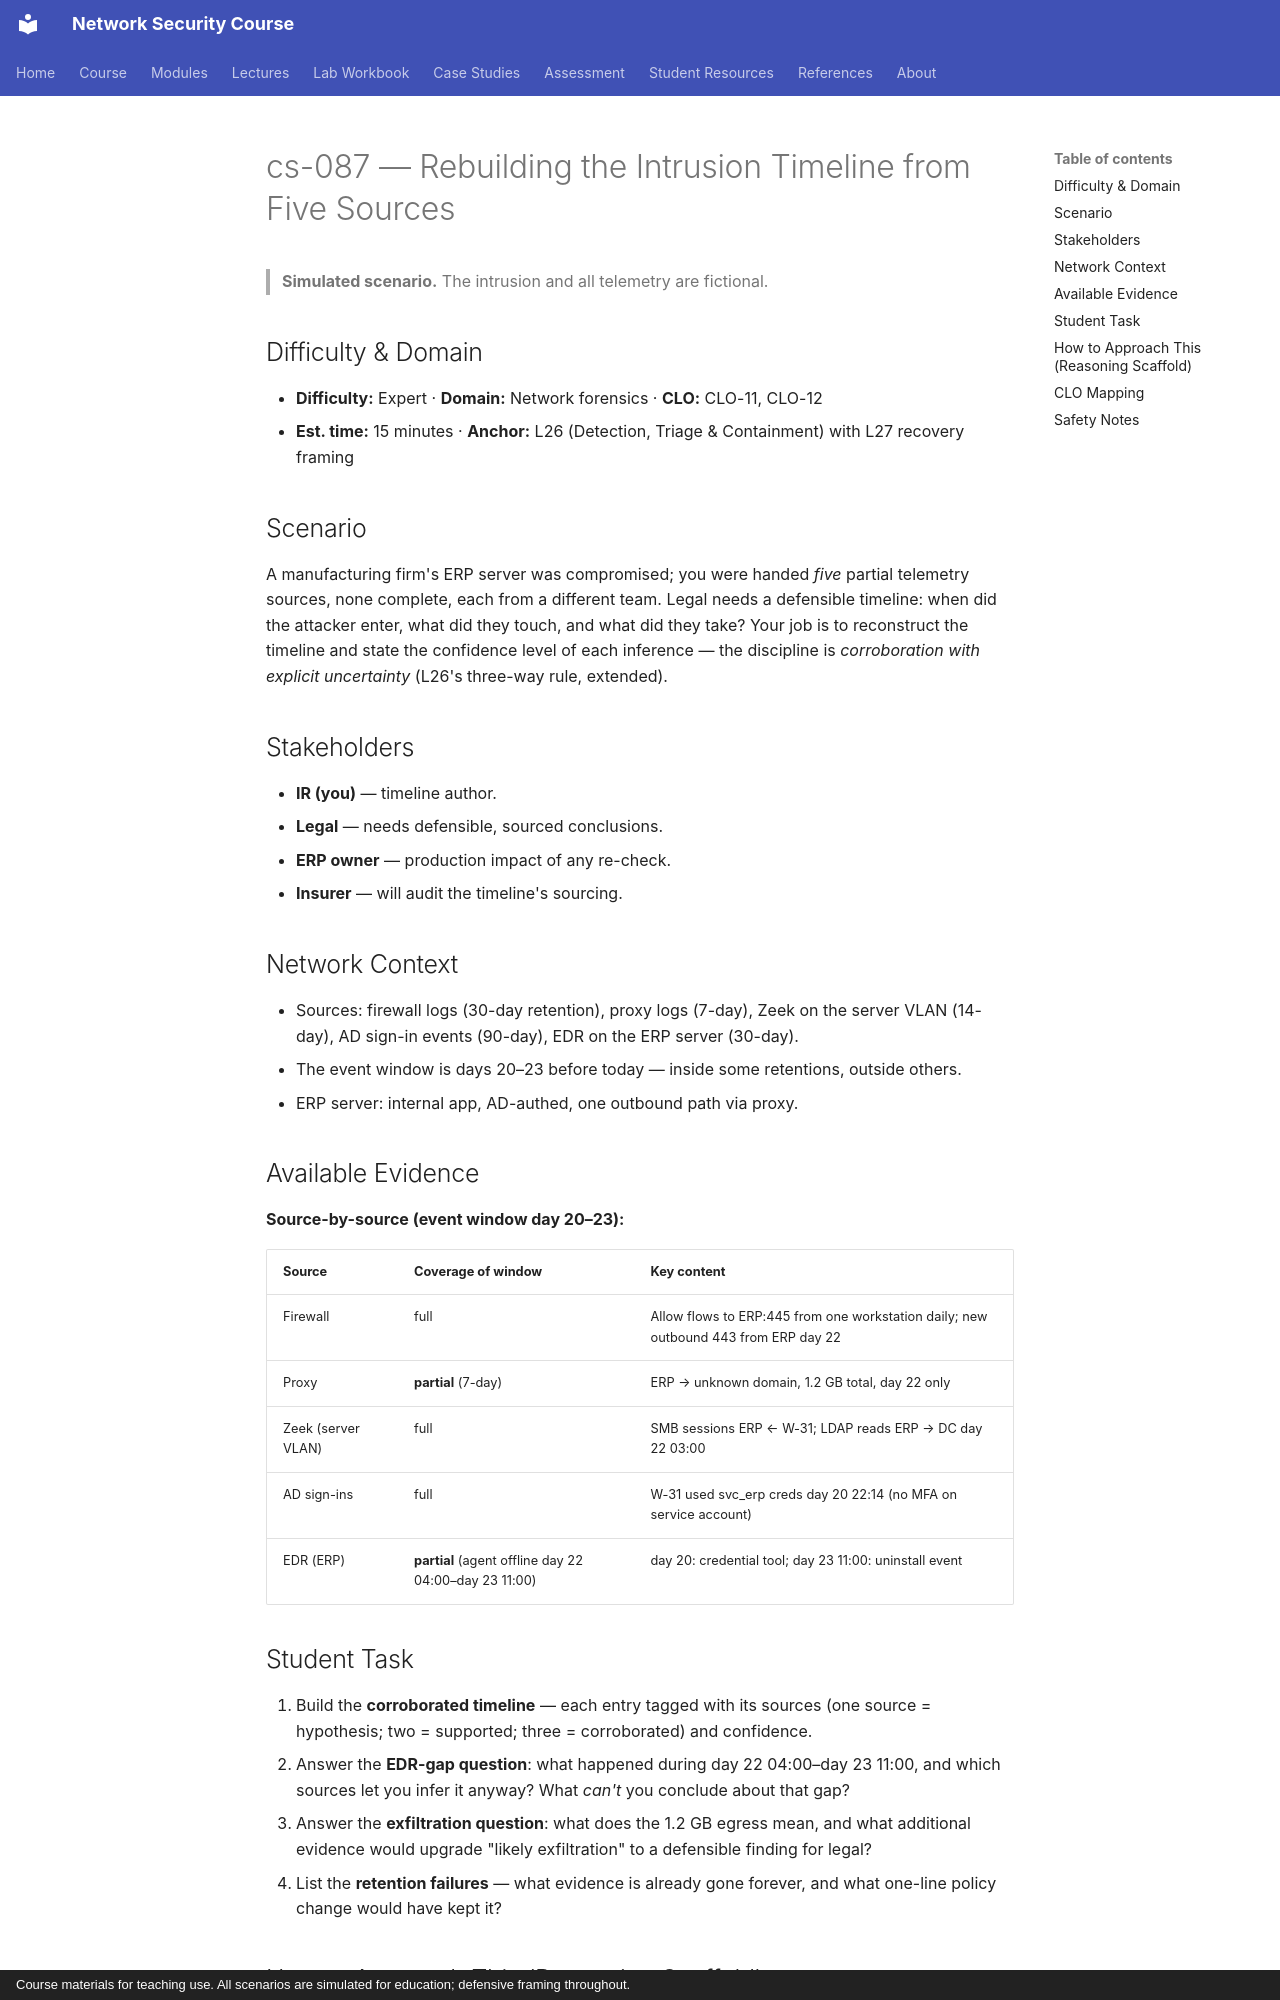

repository: nadeem-majeedch/Network-Security-Course · page: cases/cs-087-forensic-timeline-five-sources/index.html · generator: mkdocs · copyright: Course materials for teaching use. All scenarios are simulated for education; defensive framing throughout.

# cs-087 — Rebuilding the Intrusion Timeline from Five Sources

> **Simulated scenario.** The intrusion and all telemetry are fictional.

## Difficulty & Domain

- **Difficulty:** Expert · **Domain:** Network forensics · **CLO:** CLO-11, CLO-12
- **Est. time:** 15 minutes · **Anchor:** L26 (Detection, Triage & Containment) with L27 recovery framing

## Scenario

A manufacturing firm's ERP server was compromised; you were handed
*five* partial telemetry sources, none complete, each from a different
team. Legal needs a defensible timeline: when did the attacker enter,
what did they touch, and what did they take? Your job is to
reconstruct the timeline and state the confidence level of each
inference — the discipline is *corroboration with explicit
uncertainty* (L26's three-way rule, extended).

## Stakeholders

- **IR (you)** — timeline author.
- **Legal** — needs defensible, sourced conclusions.
- **ERP owner** — production impact of any re-check.
- **Insurer** — will audit the timeline's sourcing.

## Network Context

- Sources: firewall logs (30-day retention), proxy logs (7-day),
  Zeek on the server VLAN (14-day), AD sign-in events (90-day),
  EDR on the ERP server (30-day).
- The event window is days 20–23 before today — inside some
  retentions, outside others.
- ERP server: internal app, AD-authed, one outbound path via proxy.

## Available Evidence

**Source-by-source (event window day 20–23):**

| Source | Coverage of window | Key content |
|---|---|---|
| Firewall | full | Allow flows to ERP:445 from one workstation daily; new outbound 443 from ERP day 22 |
| Proxy | **partial** (7-day) | ERP → unknown domain, 1.2 GB total, day 22 only |
| Zeek (server VLAN) | full | SMB sessions ERP ← W-31; LDAP reads ERP → DC day 22 03:00 |
| AD sign-ins | full | W-31 used svc_erp creds day 20 22:14 (no MFA on service account) |
| EDR (ERP) | **partial** (agent offline day 22 04:00–day 23 11:00) | day 20: credential tool; day 23 11:00: uninstall event |

## Student Task

1. Build the **corroborated timeline** — each entry tagged with its
   sources (one source = hypothesis; two = supported; three =
   corroborated) and confidence.
2. Answer the **EDR-gap question**: what happened during day 22
   04:00–day 23 11:00, and which sources let you infer it anyway?
   What *can't* you conclude about that gap?
3. Answer the **exfiltration question**: what does the 1.2 GB egress
   mean, and what additional evidence would upgrade "likely
   exfiltration" to a defensible finding for legal?
4. List the **retention failures** — what evidence is already gone
   forever, and what one-line policy change would have kept it?
